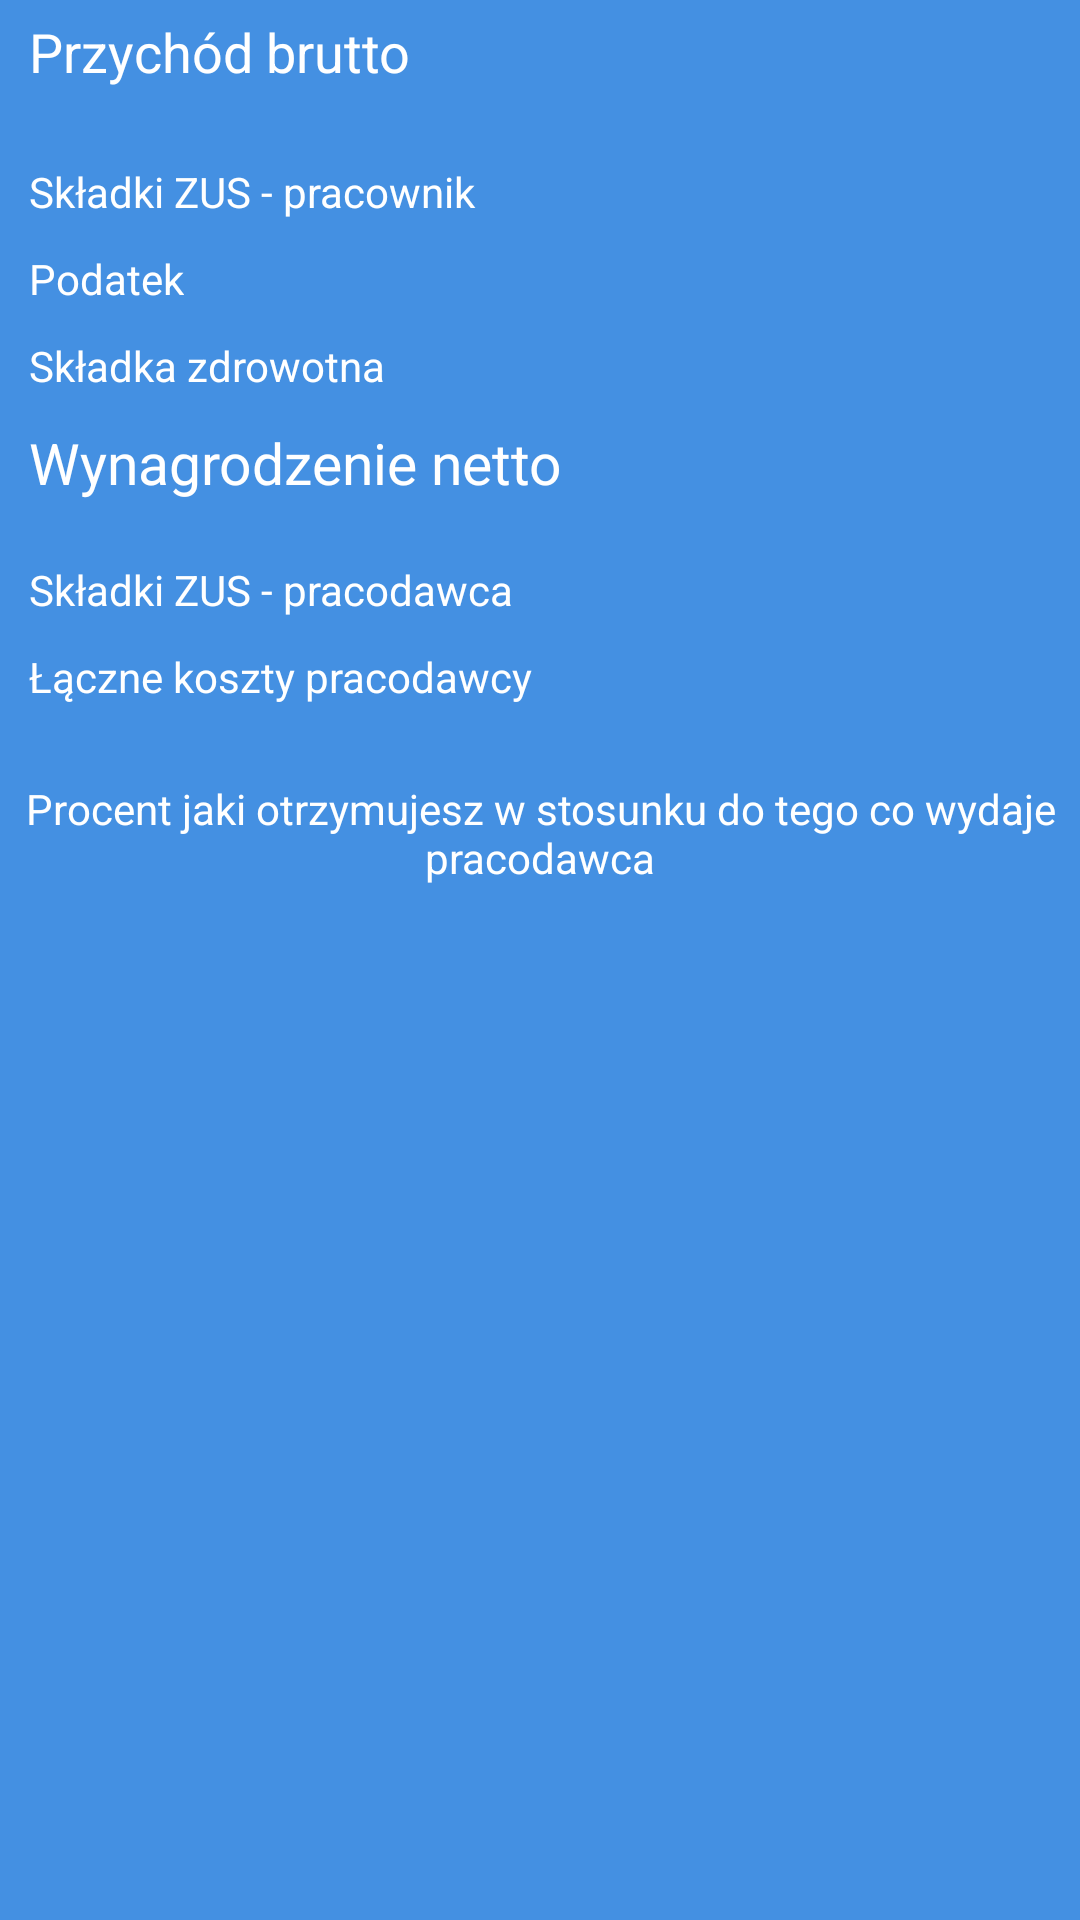

Layout XML and referenced resources for this Android screen:
<!-- AndroidManifest.xml: application theme Second -->
<!-- res/layout/activity_count_salary.xml -->
<?xml version="1.0" encoding="utf-8"?>
<RelativeLayout xmlns:android="http://schemas.android.com/apk/res/android"
    xmlns:tools="http://schemas.android.com/tools"
    android:id="@+id/activity_count_salary"
    android:layout_width="match_parent"
    android:layout_height="match_parent"
    android:paddingBottom="@dimen/activity_vertical_margin"
    android:paddingLeft="@dimen/activity_horizontal_margin"
    android:paddingRight="@dimen/activity_horizontal_margin"
    android:paddingTop="@dimen/activity_vertical_margin"
    android:background="@drawable/background"
    tools:context="com.example.robertkaczmarek.wynagrodzeniacalculator.CountSalary">


    <TextView
        android:layout_width="wrap_content"
        android:layout_height="wrap_content"
        android:layout_marginLeft="2dp"
        android:layout_alignParentLeft="true"
        android:layout_alignParentTop="true"
        android:layout_margin="5dp"
        android:text="@string/inputSal"
        android:id="@+id/salary"
        android:paddingLeft="5dp"
        android:textSize="18dp"
        />


    <TextView
        android:layout_width="100dp"
        android:layout_height="wrap_content"
        android:id="@+id/takeSal"
        android:layout_margin="5dp"
        android:layout_alignParentRight="true"
        android:layout_alignParentTop="true"
        android:textSize="20dp"



        />

    <TextView
        android:layout_width="wrap_content"
        android:layout_height="wrap_content"
        android:id="@+id/zus"
        android:layout_alignLeft="@+id/salary"
        android:layout_marginTop="20dp"
        android:layout_below="@+id/salary"
        android:text="@string/zus"
        android:paddingLeft="5dp"/>
    <TextView
        android:layout_width="wrap_content"
        android:layout_height="wrap_content"
        android:id="@+id/countZus"
        android:layout_toRightOf="@id/zus"
        android:layout_alignBottom="@id/zus"
        android:layout_alignLeft="@+id/takeSal"
        />


    <TextView
        android:layout_width="wrap_content"
        android:layout_height="wrap_content"
        android:id="@+id/pit"
        android:layout_below="@id/zus"
        android:layout_marginTop="10dp"
        android:layout_alignLeft="@id/zus"
        android:text="@string/pit"
        android:paddingLeft="5dp"/>

    <TextView
        android:layout_width="wrap_content"
        android:layout_height="wrap_content"
        android:id="@+id/countPit"
        android:layout_toRightOf="@id/pit"
        android:layout_alignBottom="@id/pit"
        android:layout_alignLeft="@id/countZus"
        />
    <TextView
        android:layout_width="wrap_content"
        android:layout_height="wrap_content"
        android:id="@+id/zdr"
        android:layout_below="@id/pit"
        android:layout_marginTop="10dp"
        android:layout_alignLeft="@id/zus"
        android:text="@string/zdr"
        android:paddingLeft="5dp"/>

    <TextView
        android:layout_width="wrap_content"
        android:layout_height="wrap_content"
        android:id="@+id/countZdr"
        android:layout_toRightOf="@id/zdr"
        android:layout_alignBottom="@id/zdr"
        android:layout_alignLeft="@id/countPit"
        />

    <TextView
        android:layout_width="wrap_content"
        android:layout_height="wrap_content"
        android:id="@+id/netto"
        android:layout_below="@id/zdr"
        android:layout_marginTop="10dp"
        android:layout_alignLeft="@id/zdr"
        android:text="@string/salaryN"
        android:paddingLeft="5dp"
        android:textSize="19dp"
       />

    <TextView
        android:layout_width="wrap_content"
        android:layout_height="wrap_content"
        android:id="@+id/countNetto"
        android:layout_toRightOf="@id/netto"
        android:layout_alignBottom="@id/netto"
        android:layout_alignLeft="@id/countZdr"
        android:textSize="19dp"

        />

    <TextView
        android:layout_width="wrap_content"
        android:layout_height="wrap_content"
        android:id="@+id/pracodZUS"
        android:layout_below="@id/netto"
        android:layout_marginTop="20dp"
        android:layout_alignLeft="@id/netto"
        android:text="@string/pracZUS"
        android:paddingLeft="5dp"/>

    <TextView
        android:layout_width="wrap_content"
        android:layout_height="wrap_content"
        android:id="@+id/countpracZUS"
        android:layout_toRightOf="@id/pracodZUS"
        android:layout_alignBottom="@id/pracodZUS"
        android:layout_alignLeft="@id/countNetto"

        />

    <TextView
        android:layout_width="wrap_content"
        android:layout_height="wrap_content"
        android:id="@+id/koszty"
        android:layout_below="@id/pracodZUS"
        android:layout_marginTop="10dp"
        android:layout_alignLeft="@id/pracodZUS"
        android:text="@string/koszty"
        android:paddingLeft="5dp"/>

    <TextView
        android:layout_width="wrap_content"
        android:layout_height="wrap_content"
        android:id="@+id/countkoszty"
        android:layout_toRightOf="@id/koszty"
        android:layout_alignBottom="@id/koszty"
        android:layout_alignLeft="@id/countpracZUS"
        />

    <TextView
        android:layout_width="match_parent"
        android:layout_height="wrap_content"
        android:layout_marginTop="25dp"
        android:text="@string/procent"
        android:id="@+id/procent"
        android:gravity="center"
        android:layout_below="@+id/countkoszty"
        android:lines="2"
        android:layout_marginLeft="5dp"
        android:layout_marginRight="5dp"/>

    <TextView
        android:layout_width="wrap_content"
        android:layout_height="wrap_content"
        android:layout_centerHorizontal="true"
        android:id="@+id/precent"
        android:textSize="30dp"
        android:textColor="#f20919"
        android:layout_below="@+id/procent"
        android:layout_marginTop="20dp"
        />

</RelativeLayout>
<!-- resources referenced by this layout -->
<resources>
  <!-- drawable background (drawable) -->
  <?xml version="1.0" encoding="utf-8"?>
  <layer-list xmlns:android="http://schemas.android.com/apk/res/android">
      <item>
          <shape android:shape="rectangle">
              <solid android:color="#4490E2" />
              <size android:height="40dp"/>
  
          </shape>
  
      </item>
  
  
  </layer-list>
  <string name="inputSal">Przychód brutto</string>
  <string name="koszty">Łączne koszty pracodawcy</string>
  <string name="pit">Podatek</string>
  <string name="pracZUS">Składki ZUS - pracodawca </string>
  <string name="procent">Procent jaki otrzymujesz w stosunku do tego co wydaje pracodawca </string>
  <string name="salaryN">Wynagrodzenie netto </string>
  <string name="zdr">Składka zdrowotna</string>
  <string name="zus">Składki ZUS - pracownik</string>
  <style name="Second" parent="Theme.AppCompat.Light.NoActionBar">
          <item name="android:colorForeground">@color/foreground_material_light</item>
          <item name="android:colorBackground">@color/background_material_light</item>
          <item name="android:textColorHint">#4bffffff</item>
          <item name="android:textColor">#ffffff</item>
      </style>
  <color name="foreground_material_light">#db1b1b</color>
  <color name="background_material_light">#4490e2</color>
</resources>
